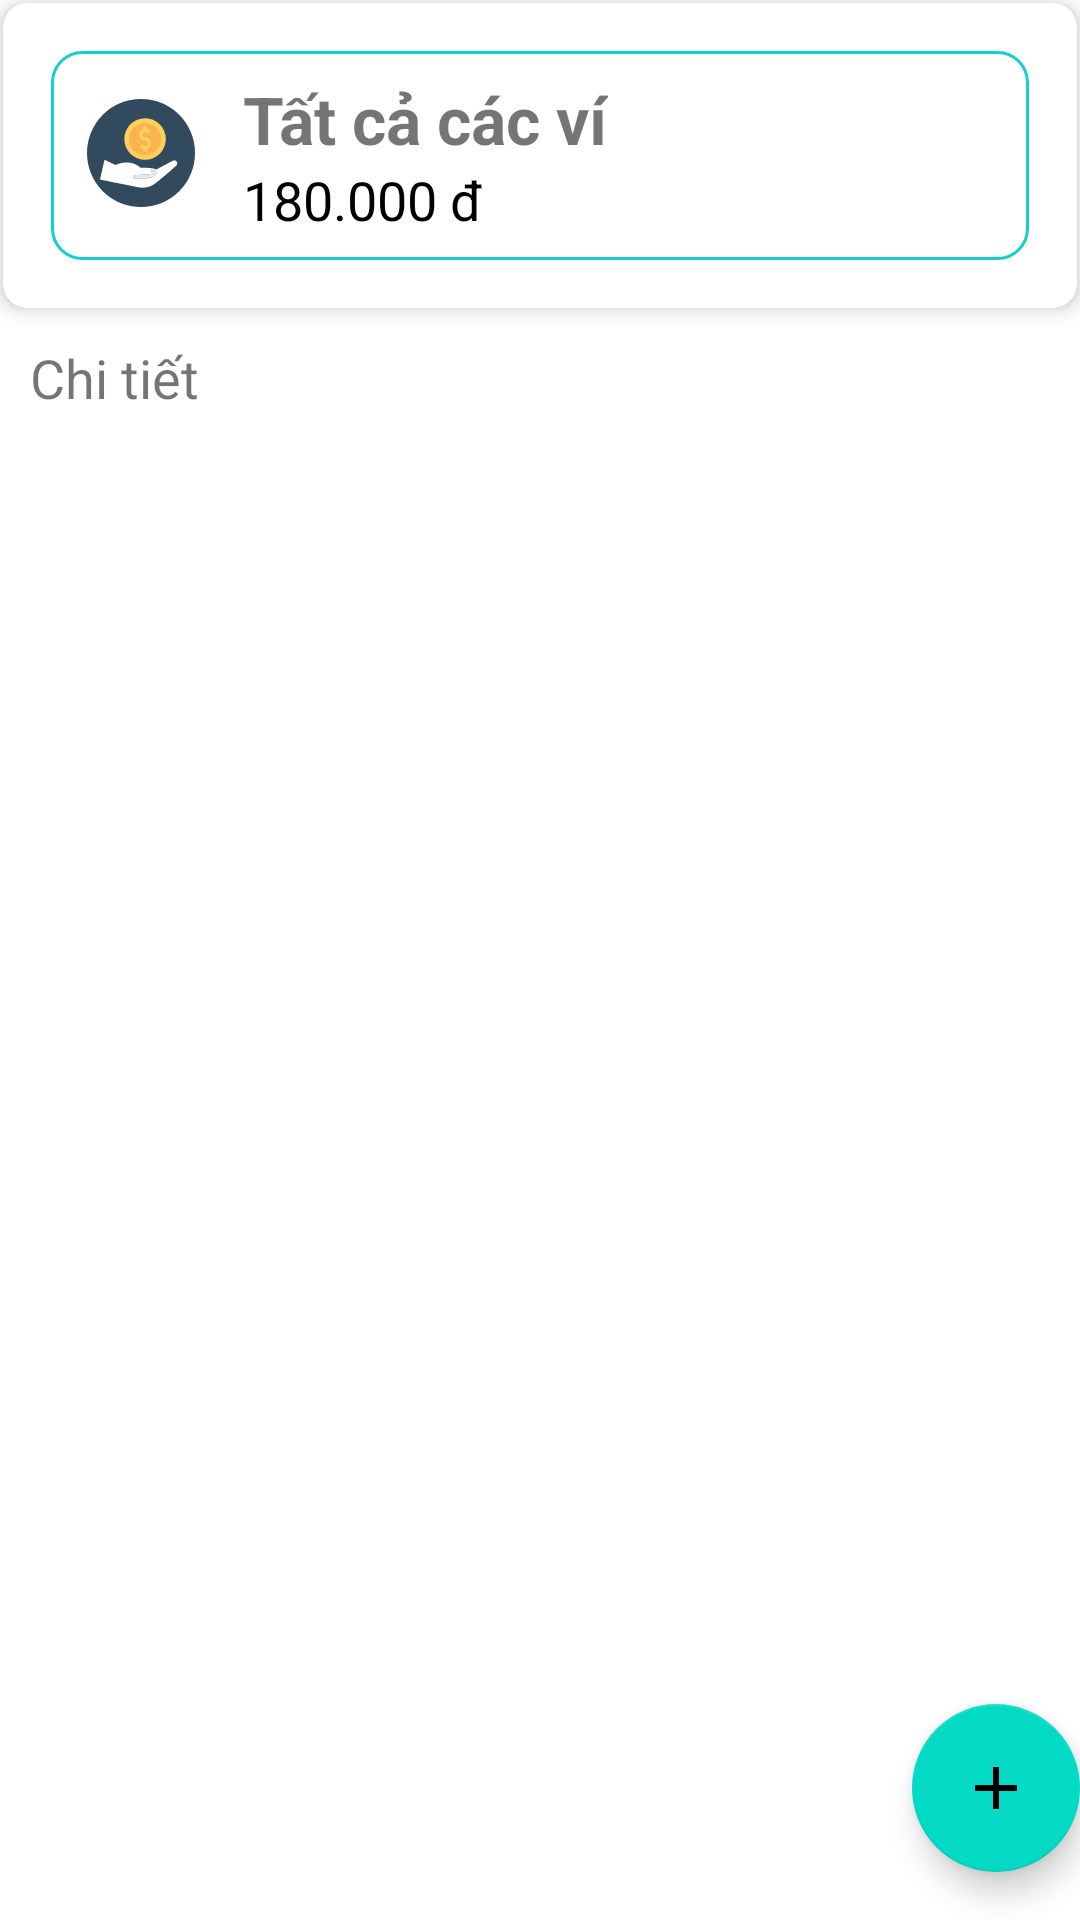

This screen was rendered from an Android layout file. Write that file and the resources it references.
<!-- AndroidManifest.xml: application theme Theme.Financial_management_app -->
<!-- res/layout/fragment_wallet.xml -->
<?xml version="1.0" encoding="utf-8"?>
<LinearLayout xmlns:android="http://schemas.android.com/apk/res/android"
    xmlns:tools="http://schemas.android.com/tools"
    android:layout_width="match_parent"
    android:layout_height="match_parent"
    xmlns:app="http://schemas.android.com/apk/res-auto"
    android:orientation="vertical"
    tools:context=".fragments.WalletFragment">

    <androidx.cardview.widget.CardView
        android:id="@+id/totalWalletCard"
        android:layout_width="match_parent"
        android:layout_height="wrap_content"
        android:layout_margin="1dp"
        app:cardCornerRadius="8dp"
        app:cardElevation="4dp">

        <LinearLayout
            android:layout_width="match_parent"
            android:layout_height="match_parent"
            android:layout_margin="16dp"
            android:background="@drawable/rounded_border"
            android:orientation="horizontal">

            <ImageView
                android:layout_width="36dp"
                android:layout_height="36dp"
                android:layout_marginStart="12dp"
                android:layout_marginTop="16dp"
                android:src="@drawable/ic_allwallet" />

            <LinearLayout
                android:layout_width="wrap_content"
                android:layout_height="wrap_content"
                android:layout_marginStart="16dp"
                android:layout_marginEnd="100dp"
                android:orientation="vertical">

                <TextView
                    android:layout_width="wrap_content"
                    android:layout_height="wrap_content"
                    android:text="Tất cả các ví"
                    android:layout_marginTop="8dp"
                    android:textSize="22sp"
                    android:textStyle="bold" />

                <TextView
                    android:layout_width="wrap_content"
                    android:layout_height="wrap_content"
                    android:layout_marginBottom="8dp"
                    android:text="180.000 đ"
                    android:textSize="18sp"
                    android:textColor="#000000" />
            </LinearLayout>

            <ImageView
                android:layout_width="24dp"
                android:layout_height="24dp"
                android:layout_marginStart="48dp"
                android:layout_marginTop="16dp"
                android:src="@drawable/ic_check" />

        </LinearLayout>

    </androidx.cardview.widget.CardView>

    <TextView
        android:layout_width="wrap_content"
        android:layout_height="wrap_content"
        android:text="Chi tiết"
        android:textSize="18dp"
        android:layout_margin="10dp" />

    <ListView
        android:id="@+id/wallet_list_view"
        android:layout_width="match_parent"
        android:layout_height="match_parent"
        android:layout_weight="1"/>

    <com.google.android.material.floatingactionbutton.FloatingActionButton
        android:id="@+id/fab_wallet"
        android:layout_width="wrap_content"
        android:layout_height="wrap_content"
        android:layout_gravity="bottom|end"
        android:layout_marginEnd="@dimen/fab_margin"
        android:layout_marginBottom="16dp"
        android:src="@drawable/ic_add" />

</LinearLayout>
<!-- resources referenced by this layout -->
<resources>
  <!-- drawable ic_add (drawable) -->
  <vector xmlns:android="http://schemas.android.com/apk/res/android"
      android:height="24dp"
      android:tint="#000000"
      android:viewportHeight="24"
      android:viewportWidth="24"
      android:width="24dp">
  
      <path
          android:fillColor="@android:color/white"
          android:pathData="M19,13h-6v6h-2v-6H5v-2h6V5h2v6h6v2z"/>
  
  </vector>
  <!-- drawable ic_allwallet (drawable) -->
  <vector xmlns:android="http://schemas.android.com/apk/res/android" android:height="48dp" android:viewportHeight="508" android:viewportWidth="508" android:width="48dp">
  
      <path android:fillColor="#324A5E" android:pathData="M254,254m-254,0a254,254 0,1 1,508 0a254,254 0,1 1,-508 0"/>
  
      <path android:fillColor="#FFD05B" android:pathData="M273.2,188m-97.6,0a97.6,97.6 0,1 1,195.2 0a97.6,97.6 0,1 1,-195.2 0"/>
  
      <path android:fillColor="#F9B54C" android:pathData="M273.2,188m-75.2,0a75.2,75.2 0,1 1,150.4 0a75.2,75.2 0,1 1,-150.4 0"/>
  
      <path android:fillColor="#FFD05B" android:pathData="M301.6,208.4c0,-15.6 -12.8,-28.4 -28.4,-28.4c-6.8,0 -12,-5.6 -12,-12c0,-6.8 5.6,-12 12,-12c3.2,0 6.4,1.2 8.8,4c3.2,3.2 8,3.6 11.6,0.4c3.2,-3.2 3.6,-8 0.4,-11.6c-3.6,-3.6 -7.6,-6.4 -12.4,-7.6v-5.6c0,-4.4 -3.6,-8 -8,-8s-8,3.6 -8,8v5.6c-11.6,3.6 -20.4,14.4 -20.4,27.2c0,15.6 12.8,28.4 28.4,28.4c6.8,0 12,5.6 12,12c0,6.8 -5.6,12 -12,12c-3.2,0 -6.4,-1.2 -8.8,-4c-3.2,-3.2 -8,-3.6 -11.6,-0.4c-3.2,3.2 -3.6,8 -0.4,11.6c3.6,3.6 7.6,6.4 12.4,7.6v5.6c0,4.4 3.6,8 8,8s8,-3.6 8,-8v-5.6C293.2,232 301.6,221.2 301.6,208.4z"/>
  
      <path android:fillColor="#E6E9EE" android:pathData="M227.6,374.8c-3.6,-0.4 -7.2,-2 -9.2,-4.8c-11.6,-14.4 35.6,-15.2 61.2,-14.8c13.6,0 26.8,-3.2 38.4,-10c4.4,-2.4 6.8,-4.8 8,-6.8C332,380 248.4,376.4 227.6,374.8z"/>
  
      <path android:fillColor="#FFFFFF" android:pathData="M419.6,292c-4.4,-3.6 -10.8,-4.4 -16,-1.6L325.2,332c-12.4,-10 -73.6,-8.8 -73.6,-8.8C200,276.4 134,310.4 134,310.4l-51.6,-24.8l-21.2,93.2l180,36.4c28.4,5.6 57.6,-0.8 80.4,-18.4c34.4,-26.8 77.2,-64.4 97.6,-82.8C426.4,308 426.4,297.6 419.6,292zM227.6,374.8c-3.6,-0.4 -7.2,-1.6 -9.2,-4.4c-11.6,-14.4 35.6,-15.2 61.2,-14.8c13.6,0.4 26.8,-3.2 38.4,-10c4.4,-2.4 6.8,-4.8 8,-6.8C332,380 248.4,376.4 227.6,374.8z"/>
  
      <path android:fillColor="#CED5E0" android:pathData="M302.4,330.8c0,0 -4.4,8 0.8,16.8C342,332.8 302.4,330.8 302.4,330.8z"/>
  
  </vector>
  <!-- drawable ic_check (drawable) -->
  <vector xmlns:android="http://schemas.android.com/apk/res/android" android:height="48dp" android:viewportHeight="24" android:viewportWidth="24" android:width="48dp">
  
      <path android:fillColor="#00000000" android:pathData="M4,12.611L8.923,17.5L20,6.5" android:strokeColor="#000000" android:strokeLineCap="round" android:strokeLineJoin="round" android:strokeWidth="2"/>
  
  </vector>
  <!-- drawable rounded_border (drawable) -->
  <?xml version="1.0" encoding="utf-8"?>
  <shape xmlns:android="http://schemas.android.com/apk/res/android"
      android:shape="rectangle">
      <corners android:radius="10dp" /> 
      <stroke android:width="1dp" android:color="#15CFCF" /> 
  </shape>
  <style name="Theme.Financial_management_app" parent="Theme.MaterialComponents.DayNight.DarkActionBar">
          
          <item name="colorPrimary">@color/purple_500</item>
          <item name="colorPrimaryVariant">@color/purple_700</item>
          <item name="colorOnPrimary">@color/white</item>
          
          <item name="colorSecondary">@color/teal_200</item>
          <item name="colorSecondaryVariant">@color/teal_700</item>
          <item name="colorOnSecondary">@color/black</item>
          
          <item name="android:statusBarColor">?attr/colorPrimaryVariant</item>
          
      </style>
  <!-- not gathered from this repository: default colours our renderer supplied (Android Studio template values) -->
  <color name="purple_500">#FF6200EE</color>
  <color name="purple_700">#FF3700B3</color>
  <color name="teal_200">#FF03DAC5</color>
  <color name="teal_700">#FF018786</color>
  <color name="black">#FF000000</color>
  <color name="white">#FFFFFFFF</color>
</resources>
